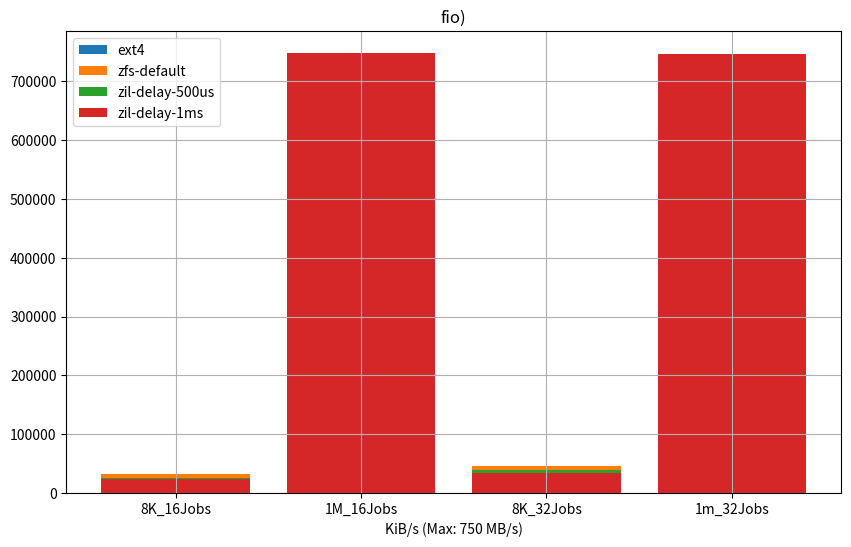

Write Python code to recreate this figure.
import matplotlib.pyplot as plt
import numpy as np


throughput_ext4_seq_sync_write = [
    19338,
    735718,
    34937,
    723037
]

throughput_zfs_default_seq_sync_write = [
    31876,
    748179,
    45990,
    747127
]

throughput_zfs_500us_seq_sync_write = [
    25830,
    747409,
    39729,
    742435
]

throughput_zfs_1ms_seq_sync_write = [
    23891,
    748005,
    33836,
    746223
]

x_axis_seq_sync_writes = [
    "8K_16Jobs",
    "1M_16Jobs",
    "8K_32Jobs",
    "1m_32Jobs",
]


# Create a plot
# Create a plot
plt.figure(figsize=(10, 6))
#plt.errorbar(latency, throughput, xerr=latency_error, yerr=throughput_error, fmt='o', ecolor='r', capsize=5)
plt.bar(x_axis_seq_sync_writes, throughput_ext4_seq_sync_write, label="ext4")
plt.bar(x_axis_seq_sync_writes,  throughput_zfs_default_seq_sync_write,   label="zfs-default")
plt.bar(x_axis_seq_sync_writes, throughput_zfs_500us_seq_sync_write,    label="zil-delay-500us")
plt.bar(x_axis_seq_sync_writes,  throughput_zfs_1ms_seq_sync_write,  label="zil-delay-1ms")



# Add title and labels
plt.title('fio)')
plt.xlabel('KiB/s (Max: 750 MB/s)')


# Show grid
plt.legend(loc="upper left")

plt.grid(True)
plt.savefig('seq_sync_writes_fio_throughput_plot.png')

# Show the plot
plt.show()